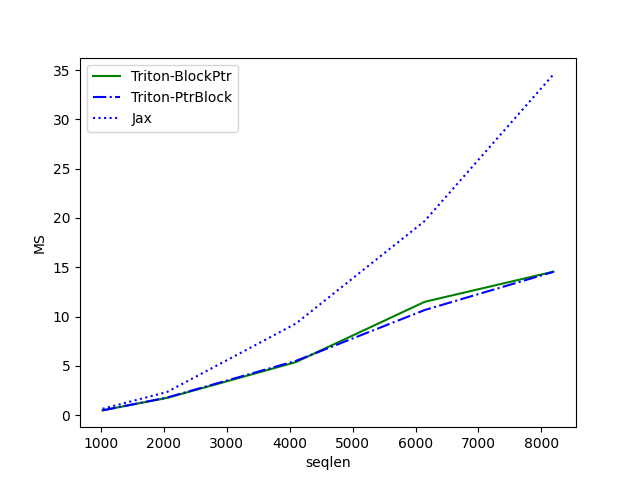

The file beside this chart, header and first rows:
seqlen, Triton-BlockPtr, Triton-PtrBlock, Jax
1024, 0.482, 0.4722, 0.6353
2048, 1.738, 1.773, 2.338
4096, 5.37, 5.493, 9.277
6144, 11.49, 10.66, 19.68
8192, 14.55, 14.53, 34.57
